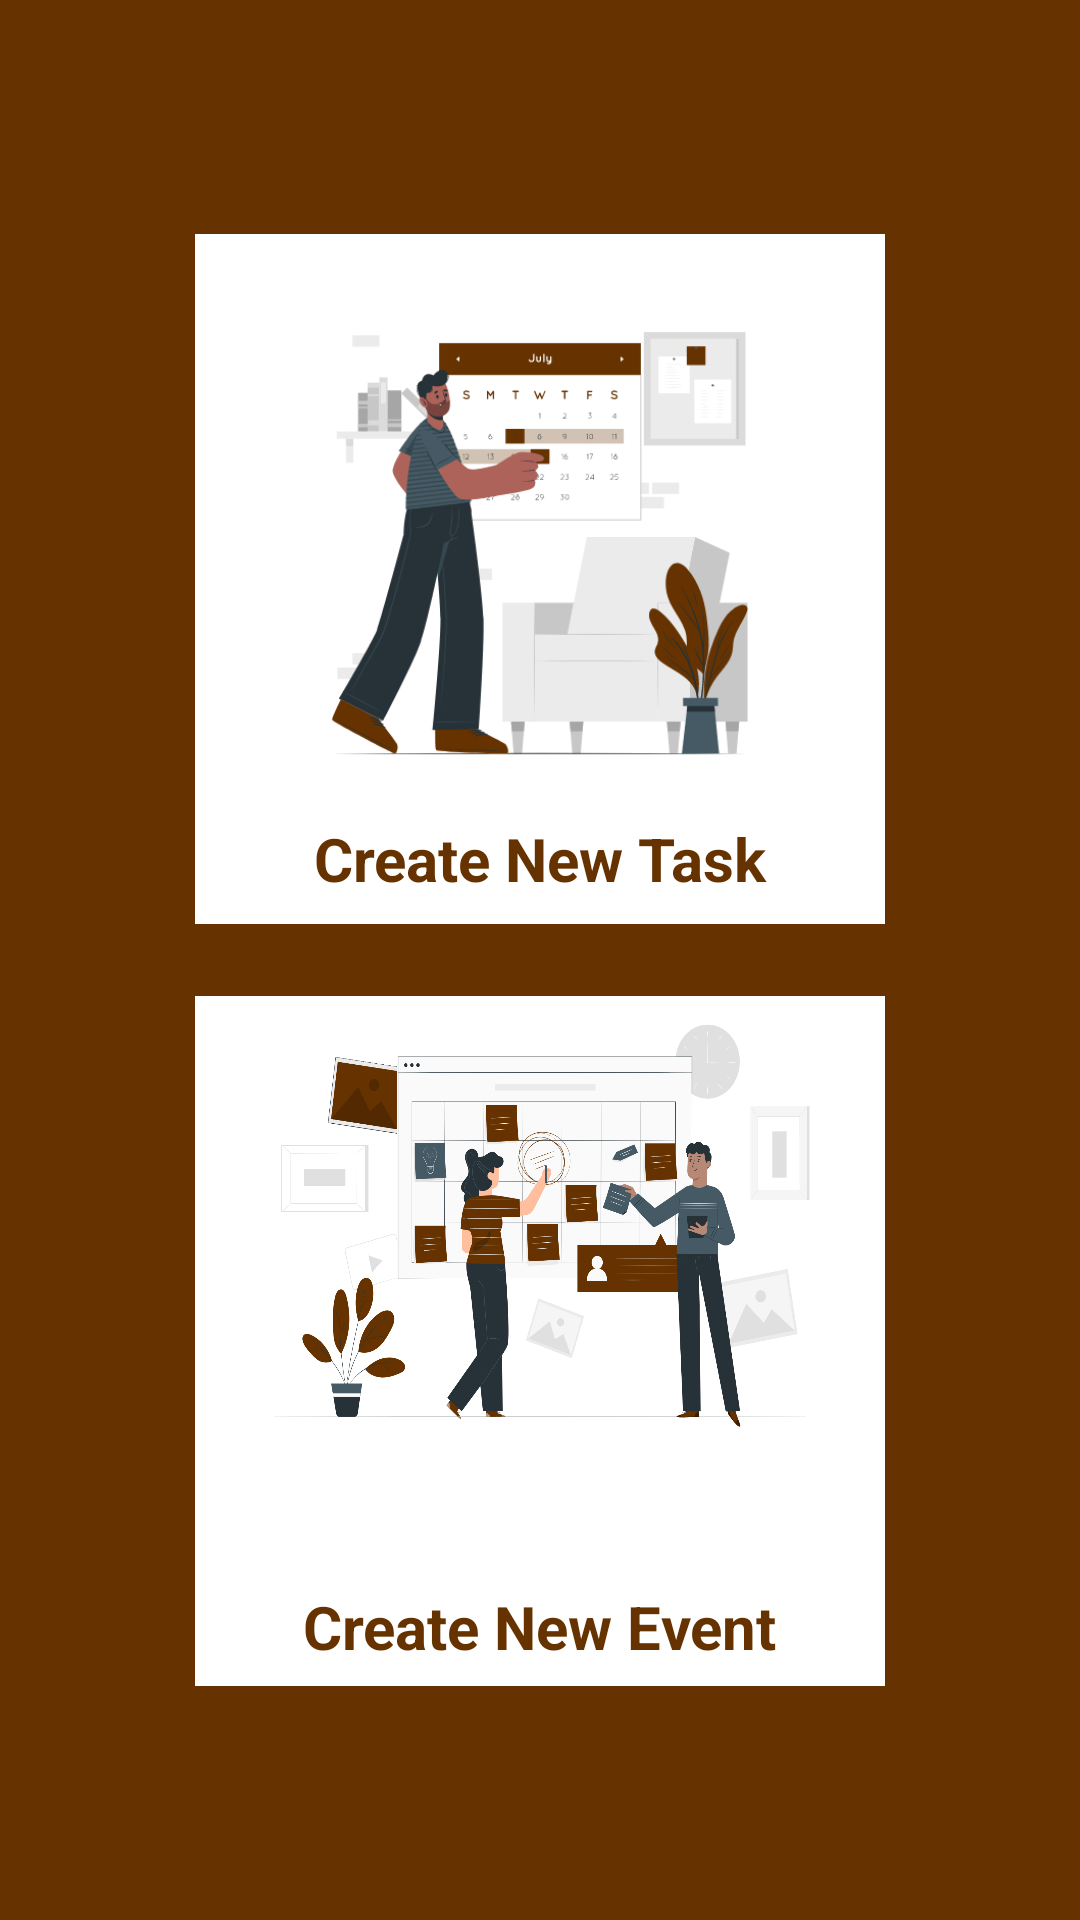

Android layout source for this screen:
<!-- AndroidManifest.xml: application theme Theme.Luna -->
<!-- res/layout/event_task_dialog_layout.xml -->
<?xml version="1.0" encoding="utf-8"?>
<androidx.constraintlayout.widget.ConstraintLayout xmlns:android="http://schemas.android.com/apk/res/android"
    xmlns:app="http://schemas.android.com/apk/res-auto"
    xmlns:tools="http://schemas.android.com/tools"
    android:layout_width="match_parent"
    android:layout_height="match_parent"
    android:background="#663300">

    <androidx.constraintlayout.widget.ConstraintLayout
        android:layout_width="250dp"
        android:layout_height="500dp"
        android:background="@drawable/rounded_square"
        app:layout_constraintBottom_toBottomOf="parent"
        app:layout_constraintEnd_toEndOf="parent"
        app:layout_constraintStart_toStartOf="parent"
        app:layout_constraintTop_toTopOf="parent">

        <View
            android:id="@+id/viewTaskDialog"
            android:layout_width="230dp"
            android:layout_height="230dp"
            android:layout_marginTop="8dp"
            android:background="@color/white"
            app:layout_constraintEnd_toEndOf="parent"
            app:layout_constraintStart_toStartOf="parent"
            app:layout_constraintTop_toTopOf="parent" />

        <View
            android:id="@+id/viewEventDialog"
            android:layout_width="230dp"
            android:layout_height="230dp"
            android:layout_marginBottom="8dp"
            android:background="@color/white"
            app:layout_constraintBottom_toBottomOf="parent"
            app:layout_constraintEnd_toEndOf="parent"
            app:layout_constraintStart_toStartOf="parent" />

        <ImageView
            android:id="@+id/imageView10"
            android:layout_width="180dp"
            android:layout_height="170dp"
            android:layout_marginTop="16dp"
            android:scaleType="fitCenter"
            app:layout_constraintEnd_toEndOf="@+id/viewTaskDialog"
            app:layout_constraintStart_toStartOf="@+id/viewTaskDialog"
            app:layout_constraintTop_toTopOf="@+id/viewTaskDialog"
            app:srcCompat="@drawable/calendar_man_gif" />

        <ImageView
            android:id="@+id/imageView11"
            android:layout_width="200dp"
            android:layout_height="230dp"
            android:layout_marginTop="-40dp"
            android:background="@drawable/events"
            app:layout_constraintEnd_toEndOf="@+id/viewEventDialog"
            app:layout_constraintStart_toStartOf="@+id/viewEventDialog"
            app:layout_constraintTop_toTopOf="@+id/viewEventDialog" />

        <TextView
            android:id="@+id/textView2"
            android:layout_width="wrap_content"
            android:layout_height="wrap_content"
            android:text="Create New Task"
            android:textColor="#663300"
            android:textSize="20sp"
            android:textStyle="bold"
            app:layout_constraintBottom_toBottomOf="@+id/viewTaskDialog"
            app:layout_constraintEnd_toEndOf="@+id/viewTaskDialog"
            app:layout_constraintStart_toStartOf="@+id/viewTaskDialog"
            app:layout_constraintTop_toBottomOf="@+id/imageView10" />

        <TextView
            android:id="@+id/textView4"
            android:layout_width="wrap_content"
            android:layout_height="wrap_content"
            android:text="Create New Event"
            android:textColor="#663300"
            android:textSize="20sp"
            android:textStyle="bold"
            app:layout_constraintBottom_toBottomOf="@+id/viewEventDialog"
            app:layout_constraintEnd_toEndOf="@+id/viewEventDialog"
            app:layout_constraintStart_toStartOf="@+id/viewEventDialog"
            app:layout_constraintTop_toBottomOf="@+id/imageView11" />
    </androidx.constraintlayout.widget.ConstraintLayout>
</androidx.constraintlayout.widget.ConstraintLayout>
<!-- resources referenced by this layout -->
<resources>
  <!-- drawable calendar_man_gif: gif bitmap (drawable, 312489 bytes) -->
  <!-- drawable events: png bitmap (drawable, 343976 bytes) -->
  <!-- drawable rounded_square (drawable) -->
  <?xml version="1.0" encoding="utf-8"?>
  <shape android:shape="rectangle" xmlns:android="http://schemas.android.com/apk/res/android">
      <stroke
          android:width="1.5dp"
          android:color="#663300"
          />
      <gradient android:angle="225" android:centerColor="#663300" android:endColor="#663300" android:startColor="#663300"   />
      <corners android:topRightRadius="30dp" android:topLeftRadius="30dp"
          android:bottomRightRadius="30dp" android:bottomLeftRadius="30dp"/>
      <padding android:left="0dip" android:top="0dip" android:right="0dip" android:bottom="0dip"/>
  
  
  </shape>
  <style name="Theme.Luna" parent="Theme.AppCompat.DayNight.NoActionBar">
          
          <item name="colorPrimary">#663300</item>
          <item name="colorPrimaryVariant">#663300</item>
          <item name="colorOnPrimary">#663300</item>
          
          <item name="colorSecondary">@color/teal_200</item>
          <item name="colorSecondaryVariant">@color/teal_700</item>
          <item name="colorOnSecondary">#663300</item>
          
          <item name="android:statusBarColor">?attr/colorPrimaryVariant</item>
          
      </style>
  <!-- not gathered from this repository: default colours our renderer supplied (Android Studio template values) -->
  <color name="teal_200">#FF03DAC5</color>
  <color name="teal_700">#FF018786</color>
  <color name="white">#FFFFFFFF</color>
</resources>
